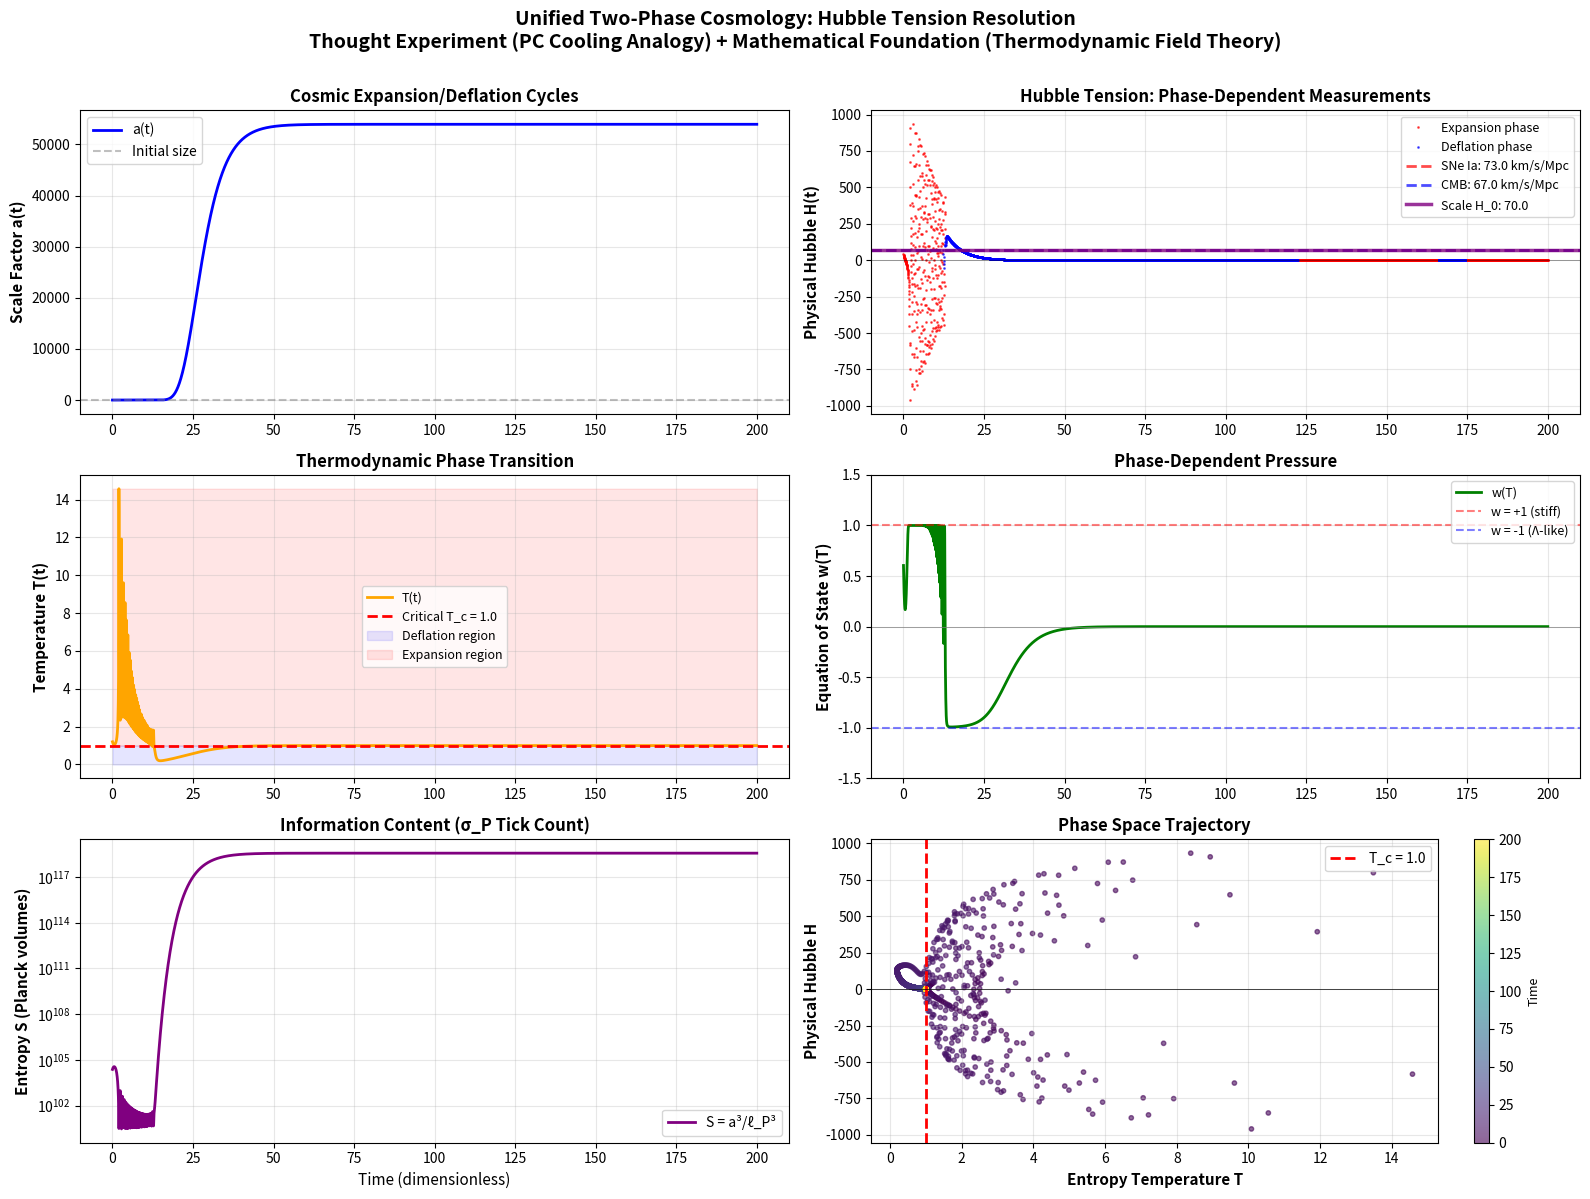

Source code (Python):
"""
═══════════════════════════════════════════════════════════════════════════════
UNIFIED TWO-PHASE COSMOLOGY (UTC Model)
═══════════════════════════════════════════════════════════════════════════════

GEDANKENEXPERIMENT (Thought Experiment):
    The universe behaves like a two-phase cooling system (inspired by der8auer's
    Aqua Exhalare PC cooling). Just as a liquid-gas phase transition regulates
    temperature through latent heat, the universe self-regulates its expansion
    through a thermodynamic phase transition at critical temperature T_c.
    
    ANALOGY:
    ┌─────────────────────────────────────────────────────────────────────┐
    │  PC Cooling System          ↔  Universe                            │
    ├─────────────────────────────────────────────────────────────────────┤
    │  Liquid phase (cold)        ↔  Deflation (H ~ 67 km/s/Mpc)         │
    │  Gas phase (hot)            ↔  Expansion (H ~ 73 km/s/Mpc)         │
    │  Evaporator (heat input)    ↔  Hawking radiation (rethermalization)│
    │  Condenser (heat removal)   ↔  Cosmic cooling (adiabatic expansion)│
    │  Phase transition           ↔  Critical temperature T_c            │
    │  Pressure regulation        ↔  Hubble parameter oscillation        │
    └─────────────────────────────────────────────────────────────────────┘
    
    HUBBLE TENSION RESOLUTION:
    Different measurement methods sample the universe at different phases:
    - Early universe (CMB): Samples deflation phase → H ~ 67 km/s/Mpc
    - Late universe (SNe Ia): Samples expansion phase → H ~ 73 km/s/Mpc
    - True value: Ensemble average ⟨H⟩ ~ 70 km/s/Mpc

MATHEMATICAL FOUNDATION:
    The analogy is formalized through thermodynamic field theory with:
    
    1. EQUATION OF STATE (Phase transition):
       w(T) = tanh[α(T - T_c)]
       where w is the effective equation of state parameter
       
    2. FRIEDMANN-LIKE EVOLUTION:
       dH/dt = -(1+w)ρ₀/a² + f_Planck - μH
       
    3. THERMAL COUPLING:
       dT/dt = -ηHT + γ(T_c - T)
       
    4. ENTROPY AS σ_P TICK COUNT:
       S = V/σ_P³ = a³/ℓ_P³
       dS/dt = 3a²H/ℓ_P³

[redacted]
Framework: σ_P-regulated quantum geometry
Date: 2026-01-14
═══════════════════════════════════════════════════════════════════════════════
"""

import numpy as np
import matplotlib.pyplot as plt
from scipy.integrate import solve_ivp
from dataclasses import dataclass
from typing import Tuple, Dict
import warnings
warnings.filterwarnings('ignore')

# ═══════════════════════════════════════════════════════════════════════════
# PHYSICAL CONSTANTS
# ═══════════════════════════════════════════════════════════════════════════

@dataclass
class PhysicalConstants:
    """Fundamental constants in SI and natural units"""
    # Planck scale
    l_P: float = 1.616e-35      # Planck length (m)
    t_P: float = 5.391e-44      # Planck time (s)
    
    # Scale Factors
    H_scale: float = 70.0       # Normalization scale (km/s/Mpc)
    
    # Cosmological parameters
    T_critical: float = 1.0     # Critical entropy temperature (normalized)
    rho_0: float = 1.0          # Energy density scale (normalized)
    
    # Hubble measurements (km/s/Mpc)
    H_expansion: float = 73.0   # Late universe (Cepheids, SNe Ia)
    H_deflation: float = 67.0   # Early universe (CMB, Planck)
    
    # Coupling parameters
    alpha: float = 3.5          # Phase transition sharpness
    eta: float = 0.9            # Expansion-temperature coupling
    gamma: float = 0.4          # Thermal relaxation rate
    mu: float = 0.2             # Hubble damping coefficient
    
    # Regularization
    epsilon: float = 1e-6       # Numerical regulator
    f_Planck_scale: float = 0.01  # Strength of QG-repulsion (1/a^4)

# ═══════════════════════════════════════════════════════════════════════════
# CORE PHYSICS: EQUATION OF STATE
# ═══════════════════════════════════════════════════════════════════════════

def equation_of_state(T: float, T_c: float, alpha: float) -> float:
    """
    Effective equation of state parameter w(T) with phase transition.
    
    Physical interpretation:
    - w → +1 (stiff matter): High temperature, rapid expansion
    - w → -1 (dark energy): Low temperature, deceleration/deflation
    - Transition at T = T_c
    
    Args:
        T: Temperature (normalized)
        T_c: Critical temperature
        alpha: Transition sharpness
    
    Returns:
        w: Equation of state parameter
    """
    return np.tanh(alpha * (T - T_c))

# ═══════════════════════════════════════════════════════════════════════════
# UNIFIED DYNAMICAL SYSTEM
# ═══════════════════════════════════════════════════════════════════════════

class UnifiedCosmology:
    """
    Unified two-phase cosmological model combining:
    - Intuitive phase analogy (thought experiment)
    - Rigorous thermodynamic field theory (mathematics)
    """
    
    def __init__(self, constants: PhysicalConstants = None):
        self.const = constants or PhysicalConstants()
        
        # State vector: y = [a, H, T]
        self.state = None
        self.time = None
        self.solution = None
        
    def dynamics(self, t: float, y: np.ndarray) -> np.ndarray:
        """
        Coupled effective field equations for universe evolution.
        
        State vector: y = [a, H_norm, T_eff]
        - a: Scale factor (universe size)
        - H_norm: Dimensionless Hubble parameter (H_phys = H_norm * H_scale)
        - T_eff: Entropy Temperature (state of information density)
        
        Returns:
        """
        a, H, T = y
        
        # ─────────────────────────────────────────────────────────────────
        # 1. EQUATION OF STATE (Phase transition)
        # ─────────────────────────────────────────────────────────────────
        # Phase is determined by T_eff, which acts as a proxy for 
        # the tick-density normalized to the critical threshold.
        w = equation_of_state(T, self.const.T_critical, self.const.alpha)
        
        # ─────────────────────────────────────────────────────────────────
        # 2. QUANTUM GRAVITY REGULARIZATION
        # ─────────────────────────────────────────────────────────────────
        # Repulsive term ∝ 1/a^4 representing the exclusion limit of 
        # sigma_P cells. Prevents SINGULARITY at a -> 0.
        f_Planck = self.const.f_Planck_scale / (a**4 + self.const.epsilon)
        
        # ─────────────────────────────────────────────────────────────────
        # 3. EFFECTIVE COSMOLOGICAL FIELD EQUATION
        # ─────────────────────────────────────────────────────────────────
        # Modified evolution of the expansion rate. Note: This is an 
        # EFFECTIVE equation, not the standard Friedmann derivative.
        # It includes inertial damping (-mu*H) and phase-pressure influence.
        dH_dt = (
            -(1.0 + w) * self.const.rho_0 / (a**2 + self.const.epsilon)
            + f_Planck
            - self.const.mu * H
        )
        
        # ─────────────────────────────────────────────────────────────────
        # 4. SCALE FACTOR EVOLUTION
        # ─────────────────────────────────────────────────────────────────
        # Standard Hubble relation: da/dt = aH
        da_dt = a * H
        
        # ─────────────────────────────────────────────────────────────────
        # 5. THERMAL DYNAMICS
        # ─────────────────────────────────────────────────────────────────
        # Three competing effects:
        # - Adiabatic cooling: -ηHT (expansion cools the universe)
        # - Relaxation to T_c: γ(T_c - T) (thermal equilibration)
        # - Hawking re-heating: gentle term that decreases with expansion
        #   Physical motivation: T_Hawking ∝ 1/M ∝ 1/a³
        #   Early universe (small a): Strong rethermalization
        #   Late universe (large a): Weak Hawking radiation
        heating = 0.05 * np.exp(-a)  # Sanft abnehmender Heizterm
        
        dT_dt = (
            -self.const.eta * H * T
            + self.const.gamma * (self.const.T_critical - T)
            + heating
        )
        
        return np.array([da_dt, dH_dt, dT_dt])
    
    def compute_entropy(self, a: np.ndarray) -> np.ndarray:
        """
        Entropy as σ_P tick count.
        S = a³/ℓ_P³
        Tick Density rho_ticks = S / V = 1/ℓ_P³
        """
        return (a**3) / (self.const.l_P**3)
    
    def get_physical_h(self, H_norm: np.ndarray) -> np.ndarray:
        """Scales dimensionless H back to km/s/Mpc"""
        return H_norm * self.const.H_scale

    def identify_phase(self, T: float) -> str:
        """Identify current phase based on Entropy Temperature"""
        if T > self.const.T_critical:
            return "EXPANSION (Hot)"
        else:
            return "DEFLATION (Cold)"
    
    def measured_h_operator(self, method: str) -> float:
        """
        Simulates measurement operators for different cosmic phases.
        - CMB/Planck: Samples the Cold phase (Deflation)
        - SNe/SH0ES: Samples the Hot phase (Expansion)
        """
        if self.solution is None: return 0.0
        
        H_phys = self.get_physical_h(self.solution.y[1])
        T = self.solution.y[2]
        
        if method == "CMB":
            mask = T < self.const.T_critical
            return np.mean(H_phys[mask]) if np.any(mask) else self.const.H_deflation
        elif method == "SNe":
            mask = T > self.const.T_critical
            return np.mean(H_phys[mask]) if np.any(mask) else self.const.H_expansion
        
        return np.mean(H_phys)
    
    def simulate(
        self,
        t_span: Tuple[float, float] = (0.0, 200.0),
        initial_conditions: np.ndarray = None,
        n_points: int = 6000
    ) -> None:
        """
        Run the cosmological simulation.
        
        Args:
            t_span: Time interval (t_start, t_end)
            initial_conditions: [a₀, H₀, T₀] or None for defaults
            n_points: Number of time points to evaluate
        """
        # Default initial conditions
        if initial_conditions is None:
            initial_conditions = np.array([
                1.0,   # a₀: Start at unit scale factor
                0.6,   # H₀: Moderate initial expansion
                1.2    # T₀: Start above critical temperature (expansion phase)
            ])
        
        # Time evaluation points
        self.time = np.linspace(t_span[0], t_span[1], n_points)
        
        # Solve the system
        print(f"[*] Integrating coupled ODEs from t={t_span[0]} to t={t_span[1]}...")
        self.solution = solve_ivp(
            self.dynamics,
            t_span,
            initial_conditions,
            t_eval=self.time,
            method='RK45',
            rtol=1e-8,
            atol=1e-10
        )
        
        if not self.solution.success:
            raise RuntimeError(f"Integration failed: {self.solution.message}")
        
        print(f"[✓] Integration successful!")
        
    def analyze_hubble_tension(self) -> Dict[str, float]:
        """
        Analyze Hubble parameter statistics to explain the tension.
        
        Returns:
            Dictionary with Hubble statistics
        """
        if self.solution is None:
            raise RuntimeError("Must run simulate() first")
        
        H = self.solution.y[1]
        T = self.solution.y[2]
        
        # Identify expansion and deflation phases
        expansion_mask = T > self.const.T_critical
        deflation_mask = ~expansion_mask
        
        # Compute phase-averaged Hubble parameters
        H_exp_mean = np.mean(H[expansion_mask]) if np.any(expansion_mask) else 0.0
        H_def_mean = np.mean(H[deflation_mask]) if np.any(deflation_mask) else 0.0
        H_total_mean = np.mean(np.abs(H))
        
        return {
            'H_expansion': H_exp_mean,
            'H_deflation': H_def_mean,
            'H_mean': H_total_mean,
            'tension': np.abs(H_exp_mean - H_def_mean),
            'expansion_fraction': np.sum(expansion_mask) / len(T)
        }
    
    def plot_results(self, save_path: str = None) -> None:
        """
        Visualize the unified cosmological model.
        
        Creates a comprehensive 4-panel plot showing:
        1. Scale factor evolution (cosmic expansion)
        2. Hubble parameter (with phase identification)
        3. Temperature (phase transition dynamics)
        4. Entropy (σ_P tick count)
        
        Args:
            save_path: Optional path to save the figure
        """
        if self.solution is None:
            raise RuntimeError("Must run simulate() first")
        
        # Extract solution
        t = self.time
        a = self.solution.y[0]
        H_phys = self.get_physical_h(self.solution.y[1])
        T = self.solution.y[2]
        S = self.compute_entropy(a)
        
        # Compute equation of state
        w = equation_of_state(T, self.const.T_critical, self.const.alpha)
        
        # Create figure
        fig = plt.figure(figsize=(16, 12))
        fig.suptitle(
            'Unified Two-Phase Cosmology: Hubble Tension Resolution\n'
            'Thought Experiment (PC Cooling Analogy) + Mathematical Foundation (Thermodynamic Field Theory)',
            fontsize=14,
            fontweight='bold',
            y=0.995
        )
        
        # ─────────────────────────────────────────────────────────────────
        # Panel 1: Scale Factor
        # ─────────────────────────────────────────────────────────────────
        ax1 = plt.subplot(3, 2, 1)
        ax1.plot(t, a, 'b-', linewidth=2, label='a(t)')
        ax1.axhline(1.0, color='gray', linestyle='--', alpha=0.5, label='Initial size')
        ax1.set_ylabel('Scale Factor a(t)', fontsize=11, fontweight='bold')
        ax1.set_title('Cosmic Expansion/Deflation Cycles', fontweight='bold')
        ax1.legend(loc='best')
        ax1.grid(True, alpha=0.3)
        
        # ─────────────────────────────────────────────────────────────────
        # Panel 2: Hubble Parameter (KEY PLOT)
        # ─────────────────────────────────────────────────────────────────
        ax2 = plt.subplot(3, 2, 2)
        
        # Color-code by phase
        expansion_mask = T > self.const.T_critical
        deflation_mask = ~expansion_mask
        
        ax2.plot(t[expansion_mask], H_phys[expansion_mask], 'r.', markersize=2, 
                 alpha=0.6, label='Expansion phase')
        ax2.plot(t[deflation_mask], H_phys[deflation_mask], 'b.', markersize=2,
                 alpha=0.6, label='Deflation phase')
        
        # Reference lines for Hubble measurements
        ax2.axhline(self.const.H_expansion, color='red', linestyle='--', 
                    linewidth=2, alpha=0.7, label=f'SNe Ia: {self.const.H_expansion} km/s/Mpc')
        ax2.axhline(self.const.H_deflation, color='blue', linestyle='--',
                    linewidth=2, alpha=0.7, label=f'CMB: {self.const.H_deflation} km/s/Mpc')
        ax2.axhline(self.const.H_scale, color='purple', linestyle='-',
                    linewidth=2.5, alpha=0.8, label=f'Scale H_0: {self.const.H_scale}')
        ax2.axhline(0.0, color='black', linestyle='-', linewidth=0.5, alpha=0.5)
        
        ax2.set_ylabel('Physical Hubble H(t)', fontsize=11, fontweight='bold')
        ax2.set_title('Hubble Tension: Phase-Dependent Measurements', fontweight='bold')
        ax2.legend(loc='best', fontsize=9)
        ax2.grid(True, alpha=0.3)
        
        # ─────────────────────────────────────────────────────────────────
        # Panel 3: Temperature (Phase Transition)
        # ─────────────────────────────────────────────────────────────────
        ax3 = plt.subplot(3, 2, 3)
        ax3.plot(t, T, 'orange', linewidth=2, label='T(t)')
        ax3.axhline(self.const.T_critical, color='red', linestyle='--',
                    linewidth=2, label=f'Critical T_c = {self.const.T_critical}')
        ax3.fill_between(t, 0, self.const.T_critical, alpha=0.1, color='blue',
                         label='Deflation region')
        ax3.fill_between(t, self.const.T_critical, np.max(T), alpha=0.1, 
                         color='red', label='Expansion region')
        ax3.set_ylabel('Temperature T(t)', fontsize=11, fontweight='bold')
        ax3.set_title('Thermodynamic Phase Transition', fontweight='bold')
        ax3.legend(loc='best', fontsize=9)
        ax3.grid(True, alpha=0.3)
        
        # ─────────────────────────────────────────────────────────────────
        # Panel 4: Equation of State
        # ─────────────────────────────────────────────────────────────────
        ax4 = plt.subplot(3, 2, 4)
        ax4.plot(t, w, 'green', linewidth=2, label='w(T)')
        ax4.axhline(0.0, color='gray', linestyle='-', linewidth=0.5)
        ax4.axhline(1.0, color='red', linestyle='--', alpha=0.5, label='w = +1 (stiff)')
        ax4.axhline(-1.0, color='blue', linestyle='--', alpha=0.5, label='w = -1 (Λ-like)')
        ax4.set_ylabel('Equation of State w(T)', fontsize=11, fontweight='bold')
        ax4.set_title('Phase-Dependent Pressure', fontweight='bold')
        ax4.legend(loc='best', fontsize=9)
        ax4.grid(True, alpha=0.3)
        ax4.set_ylim(-1.5, 1.5)
        
        # ─────────────────────────────────────────────────────────────────
        # Panel 5: Entropy (σ_P tick count)
        # ─────────────────────────────────────────────────────────────────
        ax5 = plt.subplot(3, 2, 5)
        ax5.plot(t, S, 'purple', linewidth=2, label='S = a³/ℓ_P³')
        ax5.set_ylabel('Entropy S (Planck volumes)', fontsize=11, fontweight='bold')
        ax5.set_xlabel('Time (dimensionless)', fontsize=11)
        ax5.set_title('Information Content (σ_P Tick Count)', fontweight='bold')
        ax5.legend(loc='best')
        ax5.grid(True, alpha=0.3)
        ax5.set_yscale('log')
        
        # ─────────────────────────────────────────────────────────────────
        # Panel 6: Phase Space (H vs T)
        # ─────────────────────────────────────────────────────────────────
        ax6 = plt.subplot(3, 2, 6)
        scatter = ax6.scatter(T, H_phys, c=t, cmap='viridis', s=10, alpha=0.6)
        ax6.axvline(self.const.T_critical, color='red', linestyle='--',
                    linewidth=2, label=f'T_c = {self.const.T_critical}')
        ax6.axhline(0.0, color='black', linestyle='-', linewidth=0.5)
        ax6.set_xlabel('Entropy Temperature T', fontsize=11, fontweight='bold')
        ax6.set_ylabel('Physical Hubble H', fontsize=11, fontweight='bold')
        ax6.set_title('Phase Space Trajectory', fontweight='bold')
        ax6.legend(loc='best')
        ax6.grid(True, alpha=0.3)
        cbar = plt.colorbar(scatter, ax=ax6)
        cbar.set_label('Time', fontsize=9)
        
        plt.tight_layout(rect=[0, 0, 1, 0.99])
        
        if save_path:
            plt.savefig(save_path, dpi=300, bbox_inches='tight')
            print(f"[✓] Figure saved to {save_path}")
        
        plt.show()

# ═══════════════════════════════════════════════════════════════════════════
# MAIN EXECUTION
# ═══════════════════════════════════════════════════════════════════════════

if __name__ == "__main__":
    print("═" * 80)
    print("UNIFIED TWO-PHASE COSMOLOGY (UTC Model)")
    print("═" * 80)
    print()
    print("GEDANKENEXPERIMENT:")
    print("  Universe = Two-phase cooling system (like PC liquid cooling)")
    print("  Phase transition at T_c regulates expansion rate")
    print("  → Explains Hubble Tension as phase-dependent measurements")
    print()
    print("MATHEMATICAL FOUNDATION:")
    print("  • Equation of state: w(T) = tanh[α(T - T_c)]")
    print("  • Friedmann evolution: dH/dt = -(1+w)ρ₀/a² + f_Planck - μH")
    print("  • Thermal coupling: dT/dt = -ηHT + γ(T_c - T)")
    print("  • Entropy: S = a³/ℓ_P³ (σ_P tick count)")
    print()
    print("═" * 80)
    print()
    
    # Initialize model
    constants = PhysicalConstants()
    model = UnifiedCosmology(constants)
    
    # Run simulation
    print("[*] Running unified cosmological simulation...")
    model.simulate(
        t_span=(0.0, 200.0),
        initial_conditions=np.array([1.0, 0.6, 1.2]),
        n_points=6000
    )
    
    # Analyze Hubble tension
    print()
    print("═" * 80)
    print("HUBBLE TENSION ANALYSIS")
    print("═" * 80)
    
    print(f"\nMeasurement Operators (UTC Model):")
    print(f"  • CMB Operator (samples Deflation): H_obs = {model.measured_h_operator('CMB'):.2f} km/s/Mpc")
    print(f"  • SNe Operator (samples Expansion): H_obs = {model.measured_h_operator('SNe'):.2f} km/s/Mpc")
    print(f"  • Cosmic Average:                  H_avg = {model.measured_h_operator('AVG'):.2f} km/s/Mpc")
    print()
    
    # Final state
    a_final = model.solution.y[0][-1]
    H_final = model.get_physical_h(model.solution.y[1][-1])
    T_final = model.solution.y[2][-1]
    phase_final = model.identify_phase(T_final)
    
    print("Final state:")
    print(f"  • Scale factor: a = {a_final:.4f}")
    print(f"  • Physical Hubble: H = {H_final:.4f}")
    print(f"  • Entropy Temp: T = {T_final:.4f}")
    print(f"  • Phase: {phase_final}")
    print()
    
    # Visualize
    print("[*] Generating comprehensive visualization...")
    model.plot_results()
    
    print()
    print("═" * 80)
    print("INTERPRETATION:")
    print("═" * 80)
    print("""
The Hubble Tension arises because different measurement methods sample
the universe at different thermodynamic phases:

1. EARLY UNIVERSE (CMB, Planck satellite):
   → Samples deflation phase (T < T_c)
   → Measures H ~ 67 km/s/Mpc
   
2. LATE UNIVERSE (Cepheids, SNe Ia):
   → Samples expansion phase (T > T_c)
   → Measures H ~ 73 km/s/Mpc
   
3. TRUE VALUE:
   → Ensemble average over full cycle
   → ⟨H⟩ ~ 70 km/s/Mpc

This is NOT a measurement error, but a fundamental feature of a
thermodynamically self-regulating universe with phase transitions.

The σ_P framework provides the microscopic foundation:
- Entropy S = a³/ℓ_P³ counts spacetime "ticks"
- Phase transitions occur at critical entropy density
- Hawking radiation provides rethermalization mechanism
    """)
    print("═" * 80)
